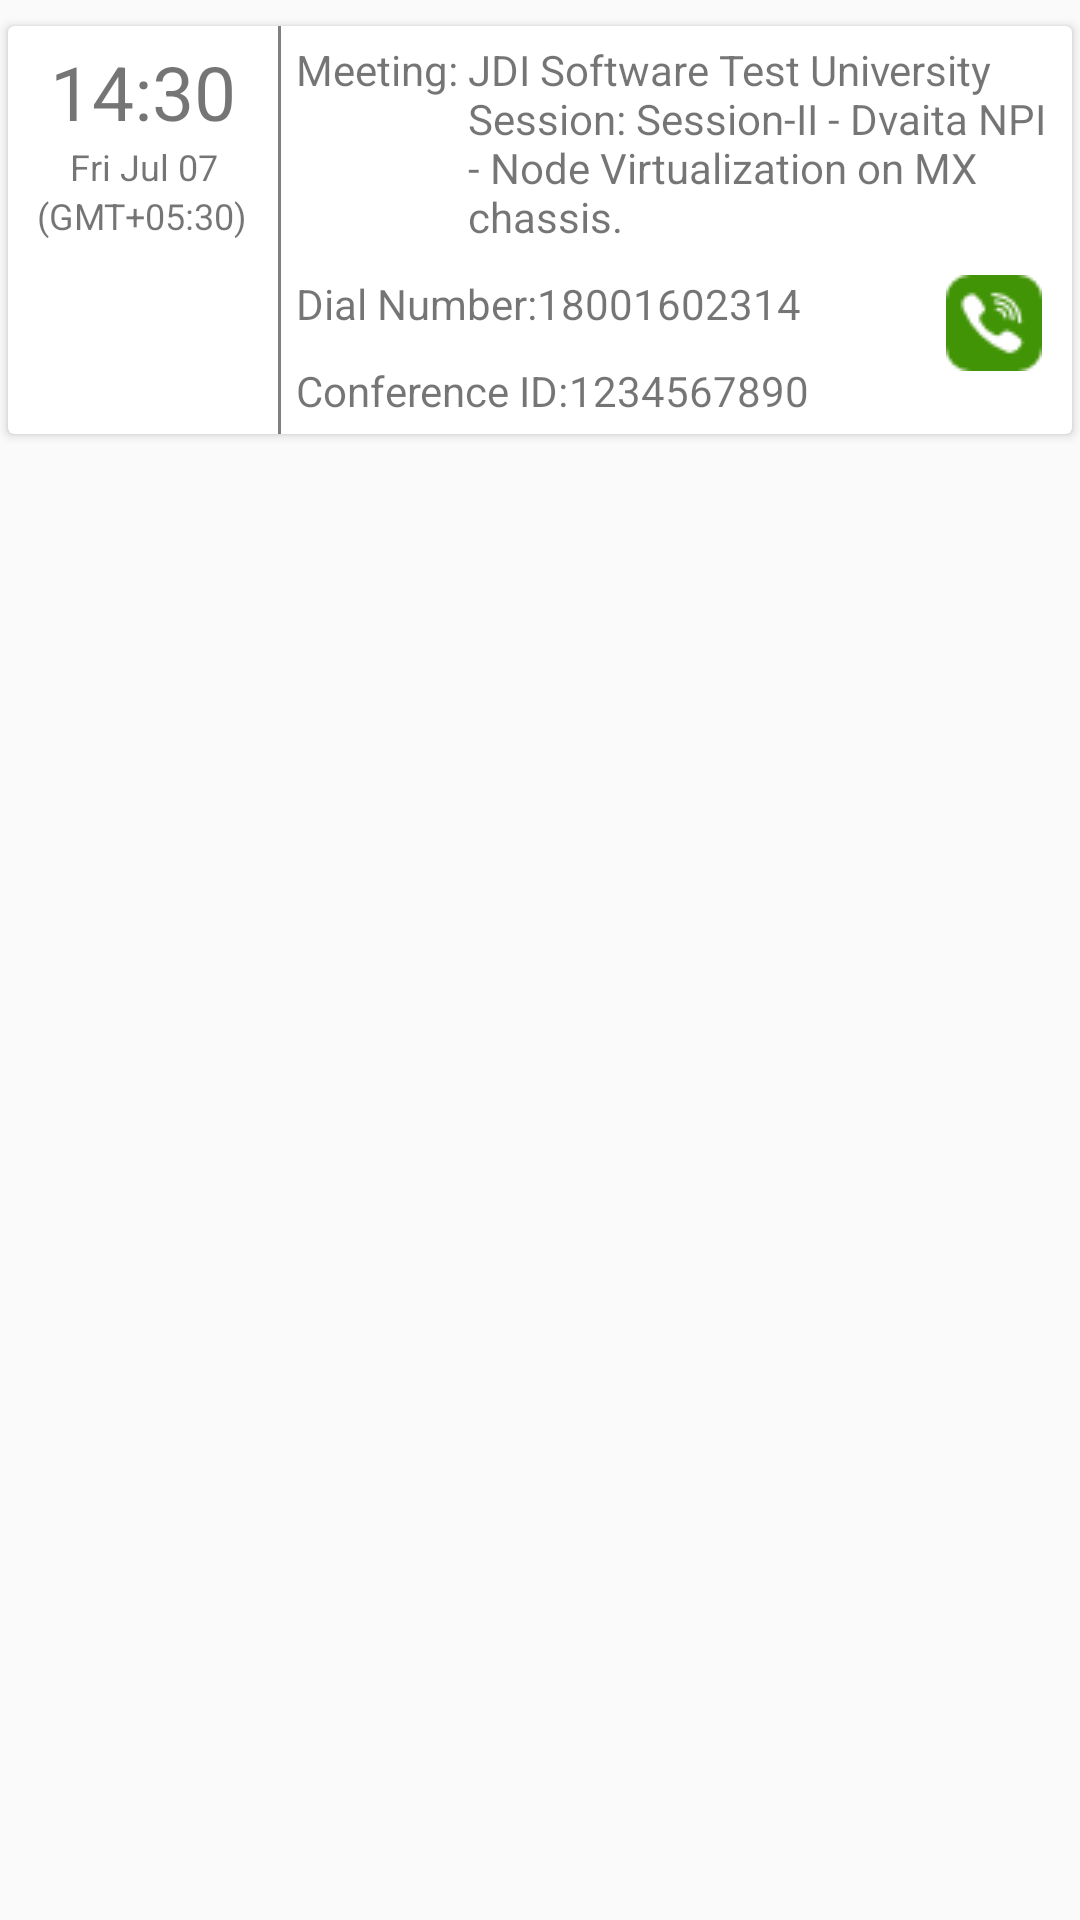

Here is an Android app screen rendered from its layout file. Give the layout XML and the strings, colors and styles it references.
<!-- AndroidManifest.xml: application theme AppTheme -->
<!-- res/layout/event_row.xml -->
<?xml version="1.0" encoding="utf-8"?>
<LinearLayout xmlns:android="http://schemas.android.com/apk/res/android"
    android:orientation="horizontal" android:layout_width="match_parent"
    xmlns:card_view="http://schemas.android.com/apk/res-auto"
    android:layout_height="match_parent">

    <android.support.v7.widget.CardView
        android:id="@+id/card_view"
        android:layout_width="wrap_content"
        android:layout_height="wrap_content"
        android:layout_marginTop="5dp"
        card_view:cardUseCompatPadding="true"
        card_view:cardCornerRadius="2dp">

        <LinearLayout
            android:layout_width="match_parent"
            android:layout_height="wrap_content"
            android:orientation="horizontal">

            <LinearLayout
                android:layout_width="90dp"
                android:layout_height="wrap_content"
                android:orientation="vertical"
                android:padding="5dp">

                <TextView
                    android:layout_gravity="center"
                    android:id="@+id/time_display"
                    android:layout_width="wrap_content"
                    android:layout_height="wrap_content"
                    android:text="14:30"
                    android:textSize="25dp" />

                <TextView
                    android:layout_gravity="center"
                    android:id="@+id/date_display"
                    android:layout_width="wrap_content"
                    android:layout_height="wrap_content"

                    android:gravity="center"
                    android:text="Fri Jul 07"
                    android:textSize="12sp" />

                <TextView
                    android:layout_gravity="center"
                    android:id="@+id/time_zone_display"
                    android:layout_width="wrap_content"
                    android:layout_height="wrap_content"

                    android:text="(GMT+05:30)"
                    android:textSize="12sp" />

            </LinearLayout>

            <View
                android:layout_width="1dp"
                android:layout_height="match_parent"
                android:layout_gravity="center"
                android:background="#808080" />

            <LinearLayout
                android:layout_width="wrap_content"
                android:layout_height="wrap_content"

                android:orientation="vertical">

                <LinearLayout
                    android:padding="5dp"
                    android:layout_width="wrap_content"
                    android:layout_height="wrap_content"
                    android:orientation="horizontal">

                    <TextView

                        android:layout_width="wrap_content"
                        android:layout_height="wrap_content"
                        android:text="Meeting: " />

                    <TextView
                        android:id="@+id/title_display"
                        android:layout_width="wrap_content"
                        android:layout_height="wrap_content"
                        android:text="JDI Software Test University Session: Session-II - Dvaita NPI - Node Virtualization on MX chassis." />

                </LinearLayout>

                <LinearLayout
                    android:layout_width="wrap_content"
                    android:layout_height="wrap_content"
                    android:orientation="horizontal">

                    <LinearLayout

                        android:layout_width="wrap_content"
                        android:layout_height="wrap_content"
                        android:orientation="vertical">

                        <LinearLayout
                            android:padding="5dp"
                            android:layout_width="wrap_content"
                            android:layout_height="wrap_content"
                            android:orientation="horizontal">

                            <TextView
                                android:id="@+id/dialnumber"
                                android:layout_width="wrap_content"
                                android:layout_height="wrap_content"
                                android:text="Dial Number:" />

                            <TextView
                                android:id="@+id/dialnumber_display"
                                android:layout_width="wrap_content"
                                android:layout_height="wrap_content"
                                android:text="18001602314" />

                        </LinearLayout>

                        <LinearLayout
                            android:padding="5dp"
                            android:layout_width="wrap_content"
                            android:layout_height="wrap_content"
                            android:orientation="horizontal">

                            <TextView
                                android:id="@+id/conferenceid"
                                android:layout_width="wrap_content"
                                android:layout_height="wrap_content"
                                android:text="Conference ID:" />

                            <TextView android:id="@+id/conferenceid_display"
                                android:layout_width="wrap_content"
                                android:layout_height="wrap_content"
                                android:text="1234567890" />

                        </LinearLayout>

                    </LinearLayout>

                    <RelativeLayout
                        android:layout_width="wrap_content"
                        android:layout_height="wrap_content"
                        android:layout_marginRight="10dp"
                        android:layout_marginTop="5dp"
                       >

                        <ImageButton
                            android:padding="5dp"
                            android:id="@+id/ib_call"
                            android:layout_width="wrap_content"
                            android:layout_height="wrap_content"
                            android:layout_alignParentRight="true"
                            android:background="@drawable/call_selector" />
                    </RelativeLayout>

                </LinearLayout>

            </LinearLayout>

        </LinearLayout>


    </android.support.v7.widget.CardView>



</LinearLayout>
<!-- resources referenced by this layout -->
<resources>
  <!-- drawable call_selector (drawable) -->
  <?xml version="1.0" encoding="utf-8"?>
  <selector xmlns:android="http://schemas.android.com/apk/res/android">
  
      <item android:drawable="@drawable/viber1"
          android:state_pressed="true" />
      <item android:drawable="@drawable/viber"
          android:state_focused="true" />
      <item android:drawable="@drawable/viber" />
  </selector>
  <style name="AppTheme" parent="Theme.AppCompat.Light.DarkActionBar">
          
          <item name="colorPrimary">@color/colorPrimary</item>
          <item name="colorPrimaryDark">@color/colorPrimaryDark</item>
          <item name="colorAccent">@color/colorAccent</item>
       
          <item name="android:dropDownListViewStyle">@style/mySpinnerItemStyle</item>
          <item name="android:windowActionBar">false</item>
         
  
      </style>
  <!-- drawable viber1: png bitmap (drawable, 1138 bytes) -->
  <!-- drawable viber: png bitmap (drawable, 1138 bytes) -->
  <color name="colorPrimary">#3F51B5</color>
  <color name="colorPrimaryDark">#303F9F</color>
  <color name="colorAccent">#808080</color>
  <style name="mySpinnerItemStyle" parent="@android:style/Widget.Holo.DropDownItem.Spinner">
          <item name="android:textColor">@color/white</item>
          <item name="android:background">@drawable/hamburgerwhite</item>
          <item name="android:divider">@color/colorPrimary</item>
          <item name="android:dividerHeight">1dp</item>
          <item name="android:dropDownWidth">1dp</item>
  
      </style>
  <color name="white">#FFFFFF</color>
  <!-- drawable hamburgerwhite: png bitmap (drawable, 1271 bytes) -->
</resources>
